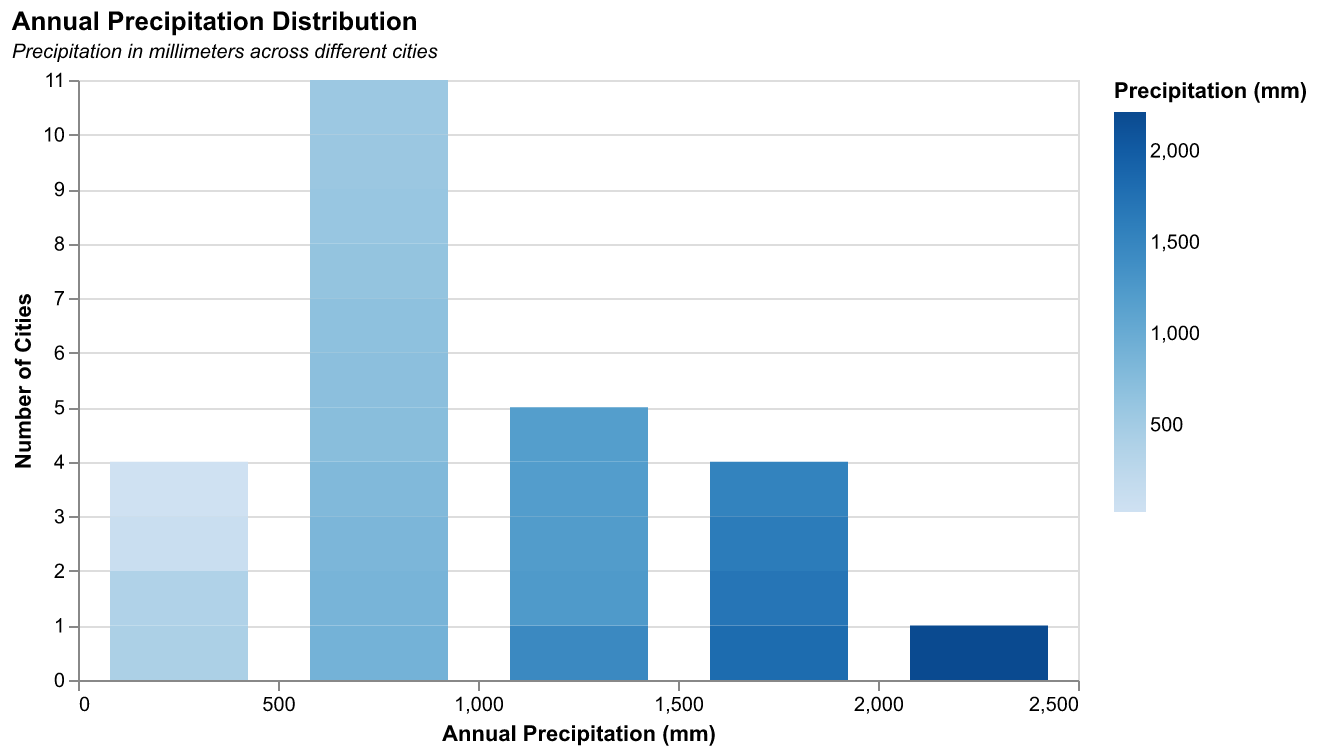

The data file committed next to this chart (first rows):
City, Precipitation (mm)
Amsterdam, 838
Cairo, 25
London, 601
Tokyo, 1535
New York, 1200
Sydney, 1213
São Paulo, 1452
Paris, 637
Moscow, 707
Mumbai, 2216
Mexico City, 870
Lagos, 1699
Jakarta, 1817
Istanbul, 689
Berlin, 570
Bangkok, 1623
Athens, 380
Auckland, 1240
Buenos Aires, 1187
Beijing, 578
Casablanca, 426
Chicago, 900
Delhi, 797
Dubai, 100
Dublin, 730
